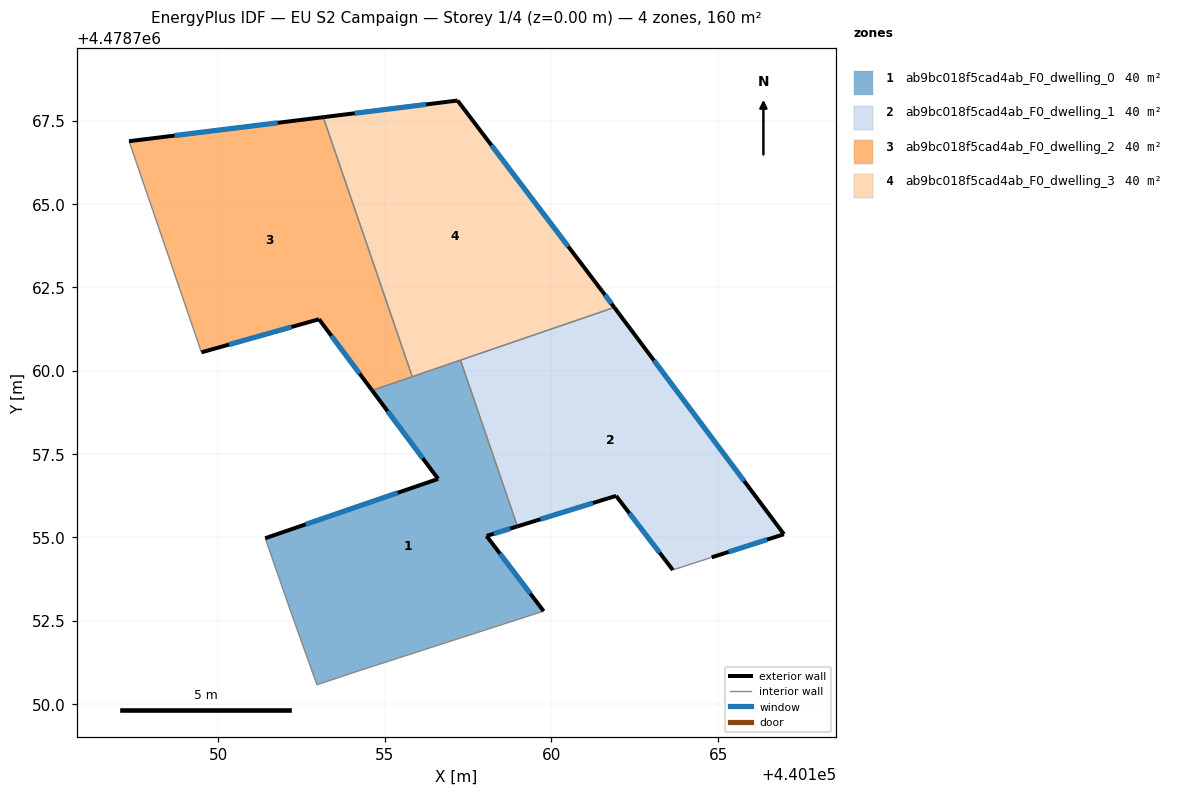
=== STOREY PLAN SPEC (per zone: floor XY polygon, exterior-wall plan segments, windows/doors) ===
zone 1: ab9bc018f5cad4ab_F0_dwelling_0  (40.1 m²)
  floor: (440157.27, 4478760.32) (440158.98, 4478755.33) (440158.05, 4478755.04) (440159.77, 4478752.79) (440154.20, 4478750.99) (440152.97, 4478750.58) (440152.19, 4478752.76) (440151.41, 4478754.98) (440156.60, 4478756.76) (440154.62, 4478759.41)
  exterior wall: (440156.60, 4478756.76) – (440151.41, 4478754.98)  [5.5 m]
    window: (440155.39, 4478756.34) – (440152.63, 4478755.39)  [4.7 m²]
  exterior wall: (440154.62, 4478759.41) – (440156.60, 4478756.76)  [3.3 m]
    window: (440155.09, 4478758.79) – (440156.14, 4478757.38)  [2.8 m²]
  exterior wall: (440158.05, 4478755.04) – (440158.98, 4478755.33)  [1.0 m]
    window: (440158.27, 4478755.11) – (440158.76, 4478755.26)  [0.8 m²]
  exterior wall: (440159.77, 4478752.79) – (440158.05, 4478755.04)  [2.8 m]
    window: (440159.37, 4478753.32) – (440158.46, 4478754.52)  [2.4 m²]
  interior walls: 7
zone 2: ab9bc018f5cad4ab_F0_dwelling_1  (40.1 m²)
  floor: (440161.89, 4478761.90) (440166.98, 4478755.10) (440164.81, 4478754.40) (440163.64, 4478754.02) (440161.94, 4478756.25) (440158.98, 4478755.33) (440157.27, 4478760.32)
  exterior wall: (440158.98, 4478755.33) – (440161.94, 4478756.25)  [3.1 m]
    window: (440159.67, 4478755.55) – (440161.25, 4478756.03)  [2.6 m²]
  exterior wall: (440166.98, 4478755.10) – (440161.89, 4478761.90)  [8.5 m]
    window: (440165.78, 4478756.69) – (440163.08, 4478760.31)  [7.2 m²]
  exterior wall: (440164.81, 4478754.40) – (440166.98, 4478755.10)  [2.3 m]
    window: (440165.32, 4478754.57) – (440166.47, 4478754.93)  [1.9 m²]
  exterior wall: (440161.94, 4478756.25) – (440163.64, 4478754.02)  [2.8 m]
    window: (440162.34, 4478755.73) – (440163.24, 4478754.54)  [2.4 m²]
  interior walls: 3
zone 3: ab9bc018f5cad4ab_F0_dwelling_2  (40.1 m²)
  floor: (440153.16, 4478767.61) (440155.83, 4478759.82) (440154.62, 4478759.41) (440153.03, 4478761.55) (440149.50, 4478760.55) (440147.33, 4478766.89)
  exterior wall: (440153.16, 4478767.61) – (440147.33, 4478766.89)  [5.9 m]
    window: (440151.79, 4478767.44) – (440148.69, 4478767.06)  [5.0 m²]
  exterior wall: (440153.03, 4478761.55) – (440154.62, 4478759.41)  [2.7 m]
    window: (440153.40, 4478761.05) – (440154.25, 4478759.91)  [2.3 m²]
  exterior wall: (440149.50, 4478760.55) – (440153.03, 4478761.55)  [3.7 m]
    window: (440150.33, 4478760.79) – (440152.20, 4478761.31)  [3.1 m²]
  interior walls: 3
zone 4: ab9bc018f5cad4ab_F0_dwelling_3  (40.1 m²)
  floor: (440157.18, 4478768.11) (440161.52, 4478762.39) (440161.89, 4478761.90) (440155.83, 4478759.82) (440153.16, 4478767.61)
  exterior wall: (440157.18, 4478768.11) – (440153.16, 4478767.61)  [4.1 m]
    window: (440156.24, 4478767.99) – (440154.10, 4478767.72)  [3.4 m²]
  exterior wall: (440161.52, 4478762.39) – (440157.18, 4478768.11)  [7.2 m]
    window: (440160.51, 4478763.73) – (440158.20, 4478766.77)  [6.1 m²]
  exterior wall: (440161.89, 4478761.90) – (440161.52, 4478762.39)  [0.6 m]
    window: (440161.80, 4478762.01) – (440161.61, 4478762.27)  [0.5 m²]
  interior walls: 3

=== DERIVED (storey summary) ===
Building: EU S2 Campaign
Storey: 1 of 4  (floor level z = 0.00 m)
Storey gross floor area: 160.2 m²
Zones on this storey: 4
  - ab9bc018f5cad4ab_F0_dwelling_0: floor 40.1 m²; exterior wall 12.6 m (37.8 m²); 4 window(s) 10.7 m²; WWR 28.3%
  - ab9bc018f5cad4ab_F0_dwelling_1: floor 40.1 m²; exterior wall 16.7 m (50.0 m²); 4 window(s) 14.1 m²; WWR 28.3%
  - ab9bc018f5cad4ab_F0_dwelling_2: floor 40.1 m²; exterior wall 12.2 m (36.6 m²); 3 window(s) 10.3 m²; WWR 28.3%
  - ab9bc018f5cad4ab_F0_dwelling_3: floor 40.1 m²; exterior wall 11.8 m (35.5 m²); 3 window(s) 10.0 m²; WWR 28.3%
Zone adjacency (shared interzone walls):
  - ab9bc018f5cad4ab_F0_dwelling_0 ↔ ab9bc018f5cad4ab_F0_dwelling_1
  - ab9bc018f5cad4ab_F0_dwelling_0 ↔ ab9bc018f5cad4ab_F0_dwelling_2
  - ab9bc018f5cad4ab_F0_dwelling_0 ↔ ab9bc018f5cad4ab_F0_dwelling_3
  - ab9bc018f5cad4ab_F0_dwelling_1 ↔ ab9bc018f5cad4ab_F0_dwelling_3
  - ab9bc018f5cad4ab_F0_dwelling_2 ↔ ab9bc018f5cad4ab_F0_dwelling_3